Run: headless pygame with SDL's dummy video driver; simulated clock (each Clock.tick advances the game by its frame time, no real sleeping); random seed 0; keys injected as events and as key.get_pressed() state; no mouse input.
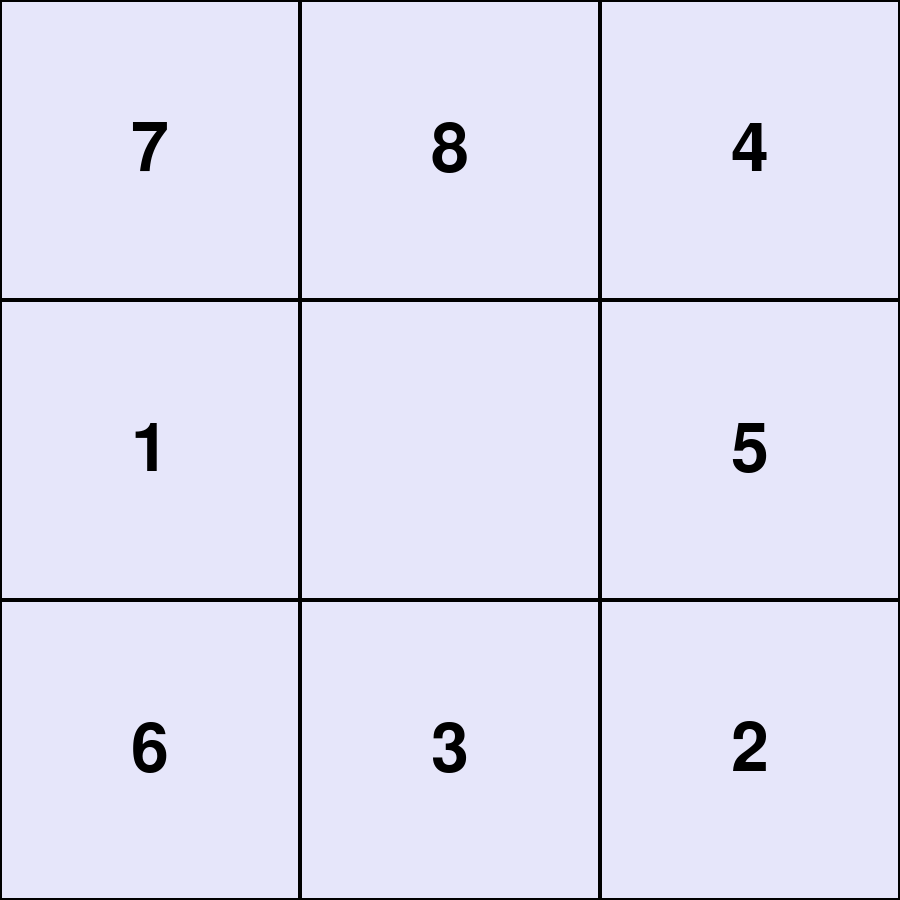
Frame 1 of 4 · flips 1–60 · no input
Frame 2 of 4 · flips 61–180 · tapped SPACE, RETURN · held RIGHT (→), D · screen unchanged from frame 1, image omitted
Frame 3 of 4 · flips 181–300 · held DOWN (↓), S · screen unchanged from frame 2, image omitted
Frame 4 of 4 · flips 301–420 · held LEFT (←), A, UP (↑), W · screen unchanged from frame 3, image omitted

The pygame program that drew these frames:

import pygame
import random
import heapq

all_squares = [1,2,3,4,5,6,7,8]
squares = []
while all_squares:
    choice = random.randint(0,len(all_squares)-1)
    squares.append(all_squares[choice])
    all_squares.remove(all_squares[choice])
random_insert = random.randint(0,len(squares))
squares.insert(random_insert,-1)
original = all_squares

goal_board = [1,2,3,4,5,6,7,8,-1]


def calculate_priority():
    return

def main():
    #set up the graphical interface
    pygame.init()
    screen = pygame.display.set_mode((900,900))
    text = pygame.font.Font(None,100)
    pygame.display.set_caption("Puzzle Project")
    running = True
    
    #loop that continues running until the goal state is achieved
    while running:
        for event in pygame.event.get():
            if event.type == pygame.QUIT:
                running = False

        grid_size = 300      
        color = (230, 230, 250)
        screen.fill(color)  
        empty_square = squares.index(-1)
        empty_row = empty_square // 3
        empty_column = empty_square % 3
        adjacent_squares = []
        if empty_row < 2:
            adjacent_squares.append(empty_square-3)
        if empty_row > 0:
            adjacent_squares.append(empty_square+3)
        #draws the rectangles and places the tile numbers inside of them
        for i, square in enumerate(squares):
            row = i // 3
            col = i % 3
            x = col * grid_size
            y = row * grid_size
            pygame.draw.rect(screen, (0,0,0), (x, y, grid_size, grid_size), 2)  
            if square != -1:
                text_screen = text.render(str(square), True, (0, 0, 0))
                text_rect = text_screen.get_rect(center=(x + grid_size // 2, y + grid_size // 2))
                screen.blit(text_screen, text_rect.topleft)
        pygame.display.flip()
    pygame.quit()
  



if __name__ == '__main__': 
    main()
